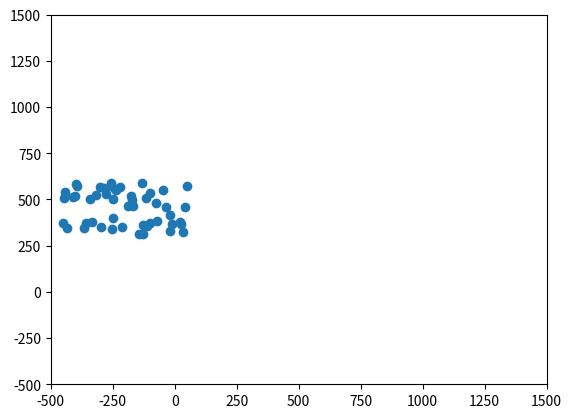

Write the Python code that produced this figure.
"""
A deliberately bad implementation of [Boids](http://dl.acm.org/citation.cfm?doid=37401.37406)
for use as an exercise on refactoring.
"""

# Deliberately terrible code for teaching purposes
from matplotlib import pyplot as plt
from matplotlib import animation
import random


def update_boids(boids):
    xs, ys, xvs, yvs = boids
    for i in range(len(xs)):
        for j in range(len(xs)):
            # Fly towards the middle
            xvs[i] += (xs[j] - xs[i]) * 0.01 / len(xs)
            yvs[i] += (ys[j] - ys[i]) * 0.01 / len(xs)

            # Fly away from nearby boids
            if (xs[j] - xs[i]) ** 2 + (ys[j] - ys[i]) ** 2 < 100:
                xvs[i] = xvs[i] + (xs[i] - xs[j])
                yvs[i] = yvs[i] + (ys[i] - ys[j])

    for i in range(len(xs)):
        for j in range(len(xs)):

            # Try to match speed with nearby boids
            if (xs[j] - xs[i]) ** 2 + (ys[j] - ys[i]) ** 2 < 10000:
                xvs[i] += (xvs[j] - xvs[i]) * 0.125 / len(xs)
                yvs[i] += (yvs[j] - yvs[i]) * 0.125 / len(xs)

    # Move according to velocities
    for i in range(len(xs)):
        xs[i] += xvs[i]
        ys[i] += yvs[i]


def animate(frame):
    update_boids(boids)
    scatter.set_offsets(list(zip(boids[0], boids[1])))


if __name__ == "__main__":
    boids_x = [random.uniform(-450, 50.0) for x in range(50)]
    boids_y = [random.uniform(300.0, 600.0) for x in range(50)]
    boid_x_velocities = [random.uniform(0, 10.0) for x in range(50)]
    boid_y_velocities = [random.uniform(-20.0, 20.0) for x in range(50)]
    boids = (boids_x, boids_y, boid_x_velocities, boid_y_velocities)

    figure = plt.figure()
    axes = plt.axes(xlim=(-500, 1500), ylim=(-500, 1500))
    scatter = axes.scatter(boids[0], boids[1])

    anim = animation.FuncAnimation(figure, animate, frames=50, interval=50)
    plt.show()
